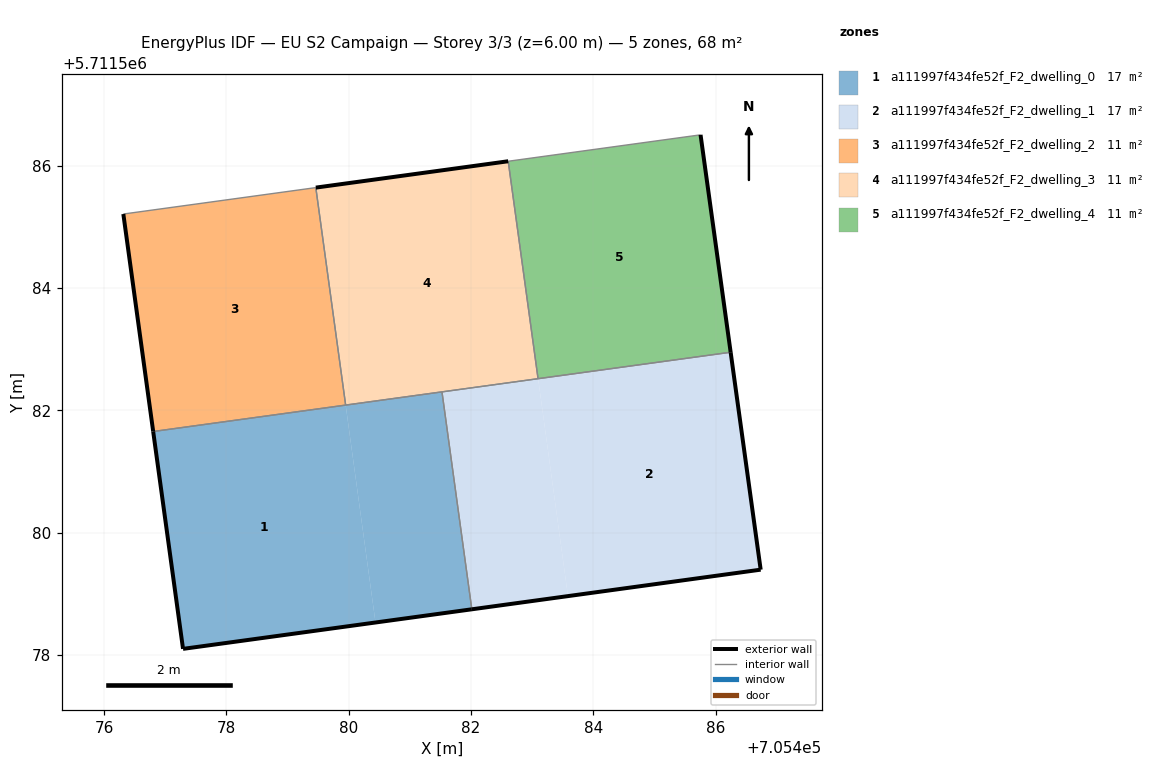
=== STOREY PLAN SPEC (per zone: floor XY polygon, exterior-wall plan segments, windows/doors) ===
zone 1: a111997f434fe52f_F2_dwelling_0  (17.1 m²)
  floor: (705480.44, 5711578.53) (705479.95, 5711582.09) (705476.80, 5711581.66) (705477.29, 5711578.10)
  floor: (705482.01, 5711578.75) (705481.52, 5711582.30) (705479.95, 5711582.09) (705480.44, 5711578.53)
  exterior wall: (705482.01, 5711578.75) – (705477.29, 5711578.10)  [4.8 m]
  exterior wall: (705477.29, 5711578.10) – (705476.80, 5711581.66)  [3.6 m]
  interior walls: 3
zone 2: a111997f434fe52f_F2_dwelling_1  (17.1 m²)
  floor: (705483.58, 5711578.96) (705483.10, 5711582.52) (705481.52, 5711582.30) (705482.01, 5711578.75)
  floor: (705486.73, 5711579.40) (705486.24, 5711582.95) (705483.10, 5711582.52) (705483.58, 5711578.96) (705482.01, 5711578.75)
  exterior wall: (705486.24, 5711582.95) – (705486.73, 5711579.40)  [3.6 m]
  exterior wall: (705486.73, 5711579.40) – (705482.01, 5711578.75)  [4.8 m]
  interior walls: 3
zone 3: a111997f434fe52f_F2_dwelling_2  (11.4 m²)
  floor: (705479.95, 5711582.09) (705479.46, 5711585.64) (705476.31, 5711585.21) (705476.80, 5711581.66)
  exterior wall: (705476.80, 5711581.66) – (705476.31, 5711585.21)  [3.6 m]
  interior walls: 3
zone 4: a111997f434fe52f_F2_dwelling_3  (11.4 m²)
  floor: (705483.09, 5711582.52) (705482.61, 5711586.07) (705479.46, 5711585.64) (705479.95, 5711582.09)
  exterior wall: (705479.46, 5711585.64) – (705482.61, 5711586.07)  [3.2 m]
  interior walls: 4
zone 5: a111997f434fe52f_F2_dwelling_4  (11.4 m²)
  floor: (705486.24, 5711582.95) (705485.75, 5711586.51) (705482.61, 5711586.07) (705483.10, 5711582.52)
  exterior wall: (705485.75, 5711586.51) – (705486.24, 5711582.95)  [3.6 m]
  interior walls: 3

=== DERIVED (storey summary) ===
Building: EU S2 Campaign
Storey: 3 of 3  (floor level z = 6.00 m)
Storey gross floor area: 68.4 m²
Zones on this storey: 5
  - a111997f434fe52f_F2_dwelling_0: floor 17.1 m²; exterior wall 8.4 m (25.1 m²); WWR 0.0%
  - a111997f434fe52f_F2_dwelling_1: floor 17.1 m²; exterior wall 8.4 m (25.1 m²); WWR 0.0%
  - a111997f434fe52f_F2_dwelling_2: floor 11.4 m²; exterior wall 3.6 m (10.8 m²); WWR 0.0%
  - a111997f434fe52f_F2_dwelling_3: floor 11.4 m²; exterior wall 3.2 m (9.5 m²); WWR 0.0%
  - a111997f434fe52f_F2_dwelling_4: floor 11.4 m²; exterior wall 3.6 m (10.8 m²); WWR 0.0%
Zone adjacency (shared interzone walls):
  - a111997f434fe52f_F2_dwelling_0 ↔ a111997f434fe52f_F2_dwelling_1
  - a111997f434fe52f_F2_dwelling_0 ↔ a111997f434fe52f_F2_dwelling_2
  - a111997f434fe52f_F2_dwelling_0 ↔ a111997f434fe52f_F2_dwelling_3
  - a111997f434fe52f_F2_dwelling_1 ↔ a111997f434fe52f_F2_dwelling_3
  - a111997f434fe52f_F2_dwelling_1 ↔ a111997f434fe52f_F2_dwelling_4
  - a111997f434fe52f_F2_dwelling_2 ↔ a111997f434fe52f_F2_dwelling_3
  - a111997f434fe52f_F2_dwelling_3 ↔ a111997f434fe52f_F2_dwelling_4